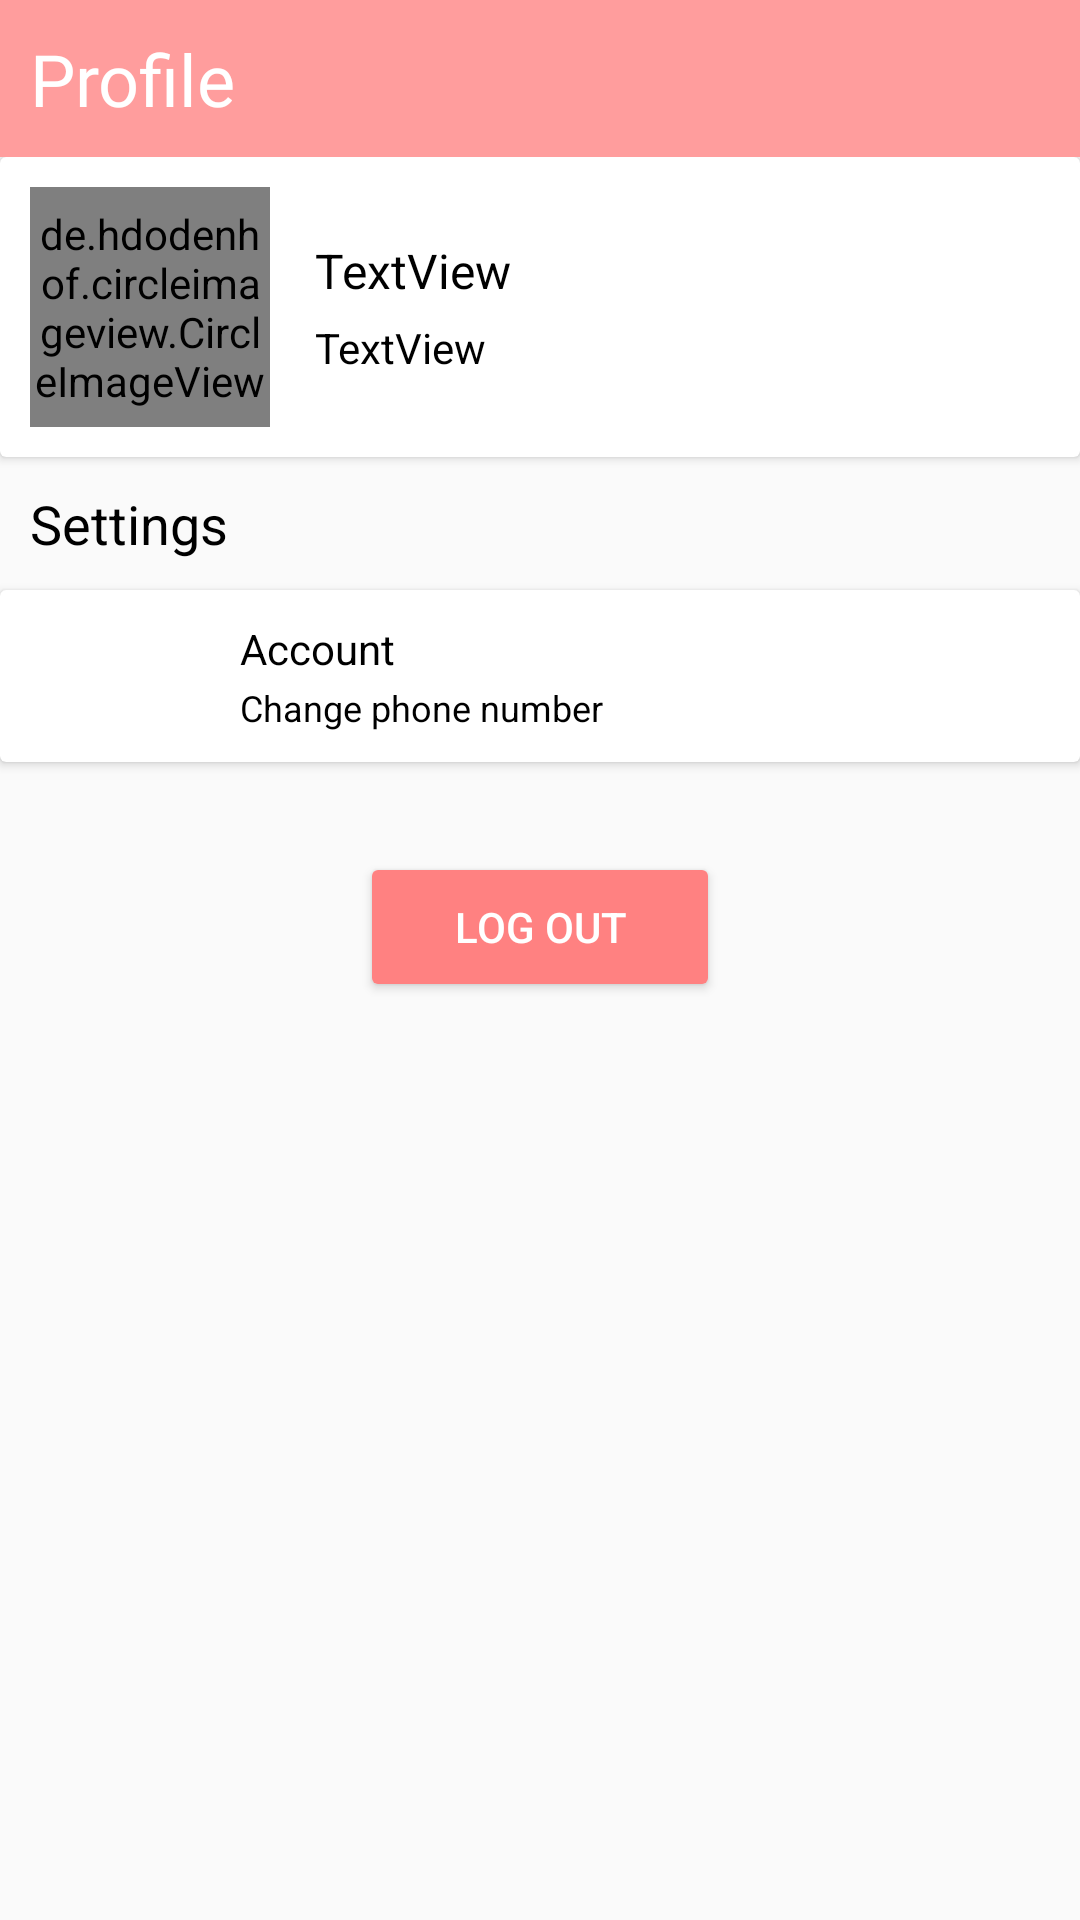

Layout XML and referenced resources for this Android screen:
<!-- AndroidManifest.xml: application theme Theme.ChatApp -->
<!-- res/layout/fragment_user_profile.xml -->
<?xml version="1.0" encoding="utf-8"?>
<layout xmlns:android="http://schemas.android.com/apk/res/android"
    xmlns:tools="http://schemas.android.com/tools"
    xmlns:app="http://schemas.android.com/apk/res-auto">

    <data>
        <variable
            name="userProfileObject"
            type="com.fleaudie.chatapp.view.UserProfileFragment" />
    </data>

    <androidx.constraintlayout.widget.ConstraintLayout
        android:layout_width="match_parent"
        android:layout_height="match_parent"
        android:background="@color/background">

        <com.google.android.material.appbar.AppBarLayout
            android:id="@+id/appBarLayout"
            android:layout_width="match_parent"
            android:layout_height="wrap_content"
            app:layout_constraintEnd_toEndOf="parent"
            app:layout_constraintStart_toStartOf="parent"
            app:layout_constraintTop_toTopOf="parent">

            <LinearLayout
                android:layout_width="match_parent"
                android:layout_height="wrap_content"
                android:background="@color/app_bar"
                android:orientation="horizontal">

                <TextView
                    android:id="@+id/textView"
                    android:layout_width="wrap_content"
                    android:layout_height="wrap_content"
                    android:layout_marginStart="10dp"
                    android:layout_marginTop="10dp"
                    android:layout_marginBottom="10dp"
                    android:fontFamily="@font/alata"
                    android:text="@string/profile"
                    android:textColor="@color/white"
                    android:textSize="24sp"
                    android:textStyle="normal" />
            </LinearLayout>

        </com.google.android.material.appbar.AppBarLayout>

        <androidx.core.widget.NestedScrollView
            android:id="@+id/nestedScrollView"
            android:layout_width="0dp"
            android:layout_height="0dp"
            android:fillViewport="true"
            app:layout_constraintBottom_toBottomOf="parent"
            app:layout_constraintEnd_toEndOf="parent"
            app:layout_constraintHorizontal_bias="0.0"
            app:layout_constraintStart_toStartOf="parent"
            app:layout_constraintTop_toBottomOf="@+id/appBarLayout"
            app:layout_constraintVertical_bias="0.0">

            <androidx.constraintlayout.widget.ConstraintLayout
                android:layout_width="match_parent"
                android:layout_height="match_parent">

                <TextView
                    android:id="@+id/textView4"
                    android:layout_width="wrap_content"
                    android:layout_height="wrap_content"
                    android:layout_marginStart="10dp"
                    android:layout_marginTop="10dp"
                    android:text="@string/settings"
                    android:textColor="@color/text_color"
                    android:textSize="18sp"
                    app:layout_constraintStart_toStartOf="parent"
                    app:layout_constraintTop_toBottomOf="@+id/cardViewProfile" />

                <androidx.cardview.widget.CardView
                    android:id="@+id/cardViewAccount"
                    android:layout_width="match_parent"
                    android:layout_height="wrap_content"
                    android:layout_marginTop="10dp"
                    app:layout_constraintEnd_toEndOf="parent"
                    app:layout_constraintStart_toStartOf="parent"
                    app:layout_constraintTop_toBottomOf="@+id/textView4"
                    android:onClick="@{()-> userProfileObject.changeNumber()}">

                    <androidx.constraintlayout.widget.ConstraintLayout
                        android:layout_width="match_parent"
                        android:layout_height="wrap_content">

                        <ImageView
                            android:id="@+id/imageViewAccount"
                            android:layout_width="30dp"
                            android:layout_height="30dp"
                            android:layout_marginStart="25dp"
                            app:layout_constraintBottom_toBottomOf="@+id/textViewAccountInfo"
                            app:layout_constraintStart_toStartOf="parent"
                            app:layout_constraintTop_toTopOf="@+id/textViewAccount"
                            app:srcCompat="@drawable/account_icon" />

                        <TextView
                            android:id="@+id/textViewAccount"
                            android:layout_width="0dp"
                            android:layout_height="wrap_content"
                            android:layout_marginStart="25dp"
                            android:layout_marginTop="10dp"
                            android:layout_marginEnd="25dp"
                            android:text="@string/account"
                            android:textColor="@color/text_color"
                            app:layout_constraintEnd_toEndOf="parent"
                            app:layout_constraintStart_toEndOf="@+id/imageViewAccount"
                            app:layout_constraintTop_toTopOf="parent" />

                        <TextView
                            android:id="@+id/textViewAccountInfo"
                            android:layout_width="0dp"
                            android:layout_height="wrap_content"
                            android:layout_marginTop="2dp"
                            android:layout_marginBottom="10dp"
                            android:text="@string/account_info"
                            android:textColor="@color/text_color"
                            android:textSize="12sp"
                            app:layout_constraintBottom_toBottomOf="parent"
                            app:layout_constraintEnd_toEndOf="@+id/textViewAccount"
                            app:layout_constraintStart_toStartOf="@+id/textViewAccount"
                            app:layout_constraintTop_toBottomOf="@+id/textViewAccount" />
                    </androidx.constraintlayout.widget.ConstraintLayout>

                </androidx.cardview.widget.CardView>

                <androidx.cardview.widget.CardView
                    android:id="@+id/cardViewProfile"
                    android:layout_width="0dp"
                    android:layout_height="wrap_content"
                    android:onClick="@{()-> userProfileObject.profileSettings()}"
                    app:layout_constraintEnd_toEndOf="parent"
                    app:layout_constraintStart_toStartOf="parent"
                    app:layout_constraintTop_toTopOf="parent">

                    <androidx.constraintlayout.widget.ConstraintLayout
                        android:layout_width="match_parent"
                        android:layout_height="wrap_content">

                        <de.hdodenhof.circleimageview.CircleImageView
                            android:id="@+id/imgUserPhoto"
                            android:layout_width="80dp"
                            android:layout_height="80dp"
                            android:layout_marginStart="10dp"
                            android:layout_marginTop="10dp"
                            android:layout_marginBottom="10dp"
                            android:src="@drawable/empty_profile_image"
                            app:layout_constraintBottom_toBottomOf="parent"
                            app:layout_constraintStart_toStartOf="parent"
                            app:layout_constraintTop_toTopOf="parent" />

                        <TextView
                            android:id="@+id/txtUserName"
                            android:layout_width="wrap_content"
                            android:layout_height="wrap_content"
                            android:layout_marginStart="15dp"
                            android:layout_marginTop="17dp"
                            android:text="TextView"
                            android:textColor="@color/text_color"
                            android:textSize="16sp"
                            app:layout_constraintStart_toEndOf="@+id/imgUserPhoto"
                            app:layout_constraintTop_toTopOf="@+id/imgUserPhoto" />

                        <TextView
                            android:id="@+id/txtUserNumber"
                            android:layout_width="wrap_content"
                            android:layout_height="wrap_content"
                            android:layout_marginStart="15dp"
                            android:layout_marginBottom="17dp"
                            android:text="TextView"
                            android:textColor="@color/text_color"
                            app:layout_constraintBottom_toBottomOf="@+id/imgUserPhoto"
                            app:layout_constraintStart_toEndOf="@+id/imgUserPhoto" />
                    </androidx.constraintlayout.widget.ConstraintLayout>

                </androidx.cardview.widget.CardView>

                <Button
                    android:id="@+id/btnLogOut"
                    android:layout_width="0dp"
                    android:layout_height="50dp"
                    android:layout_marginStart="120dp"
                    android:layout_marginTop="30dp"
                    android:layout_marginEnd="120dp"
                    android:backgroundTint="@color/button_pink"
                    android:onClick="@{() -> userProfileObject.signOut()}"
                    android:text="@string/log_out"
                    android:textColor="@color/white"
                    app:layout_constraintEnd_toEndOf="parent"
                    app:layout_constraintStart_toStartOf="parent"
                    app:layout_constraintTop_toBottomOf="@+id/cardViewAccount" />

            </androidx.constraintlayout.widget.ConstraintLayout>
        </androidx.core.widget.NestedScrollView>

    </androidx.constraintlayout.widget.ConstraintLayout>

</layout>
<!-- resources referenced by this layout -->
<resources>
  <color name="app_bar">#ff9d9d</color>
  <color name="background">#fafafa</color>
  <color name="button_pink">#ff8181</color>
  <color name="text_color">#000000</color>
  <color name="white">#FFFFFFFF</color>
  <!-- drawable empty_profile_image: jpg bitmap (drawable, 11343 bytes) -->
  <string name="account">Account</string>
  <string name="account_info">Change phone number</string>
  <string name="log_out">Log Out</string>
  <string name="profile">Profile</string>
  <string name="settings">Settings</string>
  <style name="Theme.ChatApp" parent="Base.Theme.ChatApp" />
  <style name="Base.Theme.ChatApp" parent="Theme.Material3.DayNight.NoActionBar">
          
          <item name="android:statusBarColor">@color/system_bar</item>
      </style>
  <color name="system_bar">#D64747</color>
</resources>
